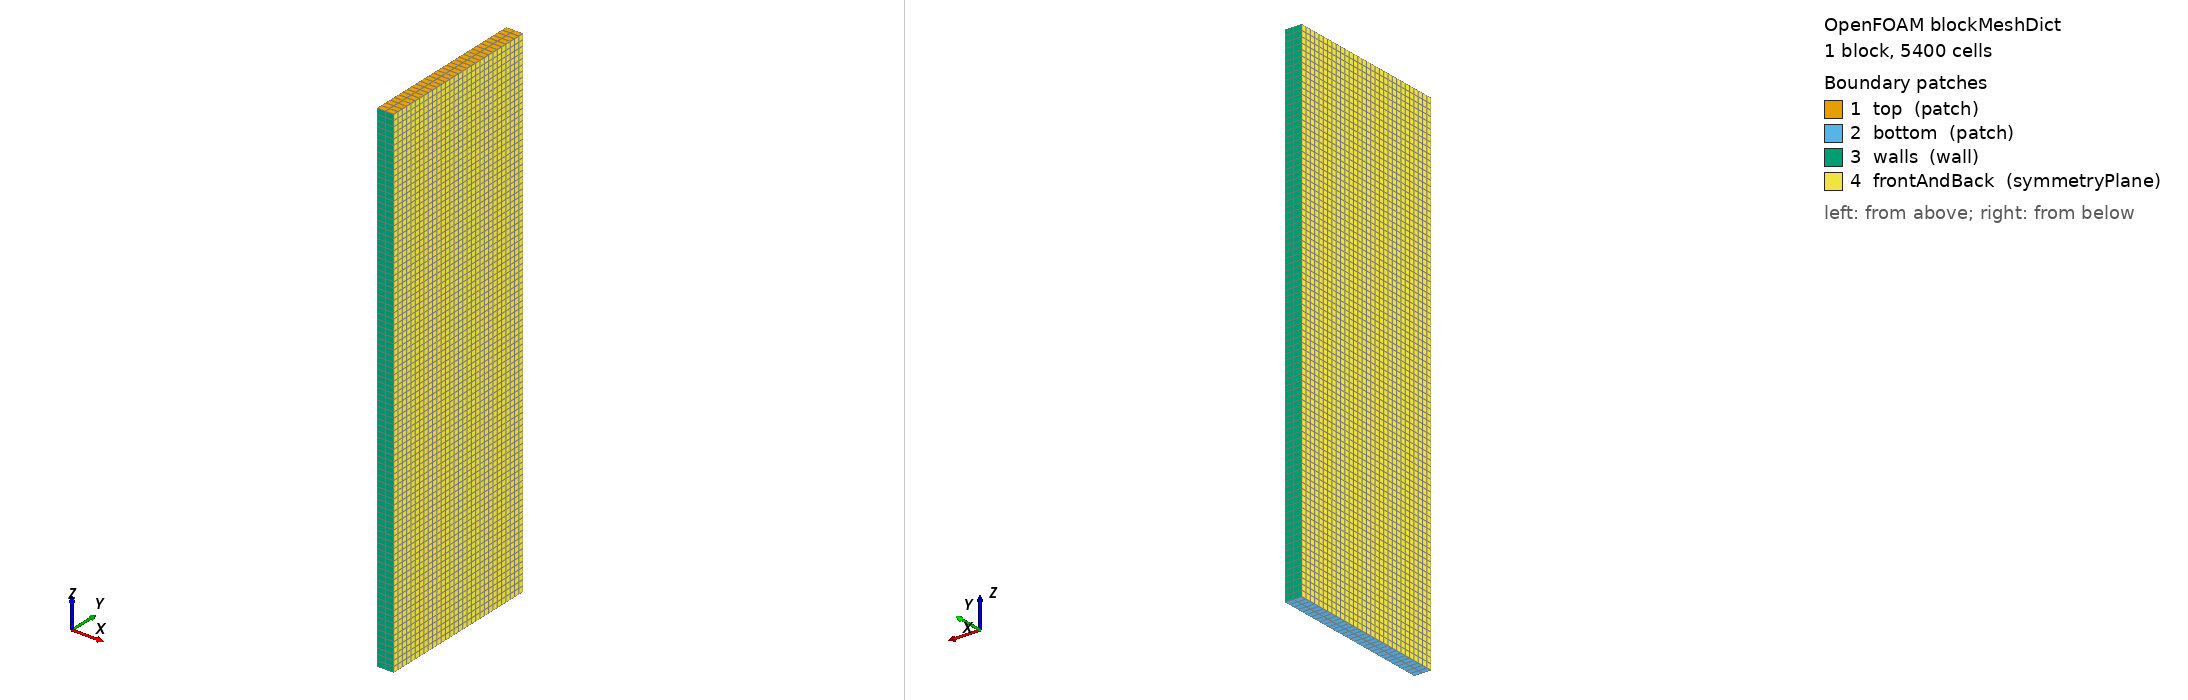

OpenFOAM case: the mesh blockMesh builds from blockMeshDict, 1 block(s), 5400 cells. Boundary patches (legend numbers): 1 top (patch), 2 bottom (patch), 3 walls (wall), 4 frontAndBack (symmetryPlane). Left view from above one corner, right view from below the opposite corner. Boundary conditions: 2 field file(s) under 0/; 4 of 4 drawn patches have an entry in a shipped field file.

=== constant/polyMesh/blockMeshDict ===
/*--------------------------------*- C++ -*----------------------------------*\
| =========                 |                                                 |
| \\      /  F ield         | OpenFOAM: The Open Source CFD Toolbox           |
|  \\    /   O peration     | Version:  2.2.x                                 |
|   \\  /    A nd           | Web:      www.OpenFOAM.org                      |
|    \\/     M anipulation  |                                                 |
\*---------------------------------------------------------------------------*/
FoamFile
{
    version     2.0;
    format      ascii;
    class       dictionary;
    object      blockMeshDict;
}
// * * * * * * * * * * * * * * * * * * * * * * * * * * * * * * * * * * * * * //

convertToMeters 0.001;

vertices
(
    (-7.5 -75   0)
    ( 7.5 -75   0)
    ( 7.5  75   0)
    (-7.5  75   0)
    (-7.5 -75 450)
    ( 7.5 -75 450)
    ( 7.5  75 450)
    (-7.5  75 450)
);

blocks
(
    //hex (0 1 2 3 4 5 6 7) (1 15 45) simpleGrading (1 1 1)
    hex (0 1 2 3 4 5 6 7) (2 30 90) simpleGrading (1 1 1)
);

edges
(
);

boundary
(
    top
    {
        type patch;
        faces
        (
            (4 5 6 7)
        );
    }

    bottom
    {
        type patch;
        faces
        (
            (0 1 2 3)
        );
    }

    walls
    {
        type wall;
        faces
        (
            (0 1 5 4)
            (2 3 7 6)
        );
    }

    frontAndBack
    {
        type symmetryPlane;
        faces
        (
            (1 2 6 5)
            (3 0 4 7)
        );
    }
);

// ************************************************************************* //


=== system/controlDict ===
/*--------------------------------*- C++ -*----------------------------------*\
| =========                 |                                                 |
| \\      /  F ield         | OpenFOAM: The Open Source CFD Toolbox           |
|  \\    /   O peration     | Version:  2.2.x                                 |
|   \\  /    A nd           | Web:      www.OpenFOAM.org                      |
|    \\/     M anipulation  |                                                 |
\*---------------------------------------------------------------------------*/
FoamFile
{
    version     2.0;
    format      ascii;
    class       dictionary;
    location    "system";
    object      controlDict;
}
// * * * * * * * * * * * * * * * * * * * * * * * * * * * * * * * * * * * * * //

application     DPMFoam;

startFrom       startTime;

startTime       0;

stopAt          endTime;

endTime         10;

deltaT          2e-5;

writeControl    runTime;

writeInterval   0.01;

purgeWrite      0;

writeFormat     binary;

writePrecision  6;

writeCompression uncompressed;

timeFormat      general;

timePrecision   6;

runTimeModifiable yes;

// ************************************************************************* //


=== 0/Uc ===
/*--------------------------------*- C++ -*----------------------------------*\
| =========                 |                                                 |
| \\      /  F ield         | OpenFOAM: The Open Source CFD Toolbox           |
|  \\    /   O peration     | Version:  2.2.x                                 |
|   \\  /    A nd           | Web:      www.OpenFOAM.org                      |
|    \\/     M anipulation  |                                                 |
\*---------------------------------------------------------------------------*/
FoamFile
{
    version     2.0;
    format      binary;
    class       volVectorField;
    object      Uc;
}
// * * * * * * * * * * * * * * * * * * * * * * * * * * * * * * * * * * * * * //

dimensions      [0 1 -1 0 0 0 0];

internalField   uniform (0 0 0);

boundaryField
{
    walls
    {
        type            fixedValue;
        value           uniform (0 0 0);
    }

    top
    {
        type            pressureInletOutletVelocity;
        phi             phic;
        inletValue      uniform (0 0 0);
        value           uniform (0 0 0);
    }

    bottom
    {
        type            interstitialInletVelocity;
        inletVelocity   uniform (0 0 1.875);
        value           uniform (0 0 1.875);
        phi             phic;
        alpha           alphac;
    }

    frontAndBack
    {
        type            symmetryPlane;
    }
}


// ************************************************************************* //


=== 0/p ===
/*--------------------------------*- C++ -*----------------------------------*\
| =========                 |                                                 |
| \\      /  F ield         | OpenFOAM: The Open Source CFD Toolbox           |
|  \\    /   O peration     | Version:  2.2.x                                 |
|   \\  /    A nd           | Web:      www.OpenFOAM.org                      |
|    \\/     M anipulation  |                                                 |
\*---------------------------------------------------------------------------*/
FoamFile
{
    version     2.0;
    format      ascii;
    class       volScalarField;
    object      p;
}
// * * * * * * * * * * * * * * * * * * * * * * * * * * * * * * * * * * * * * //

dimensions      [0 2 -2 0 0 0 0];

internalField   uniform 0;

boundaryField
{
    walls
    {
        type            fixedFluxPressure;
        phi             phic;
        value           $internalField;
    }

    bottom
    {
        type            fixedFluxPressure;
        phi             phic;
        value           $internalField;
    }

    top
    {
        type            fixedValue;
        phi             phic;
        value           $internalField;
    }

    frontAndBack
    {
        type            symmetryPlane;
    }
}

// ************************************************************************* //
